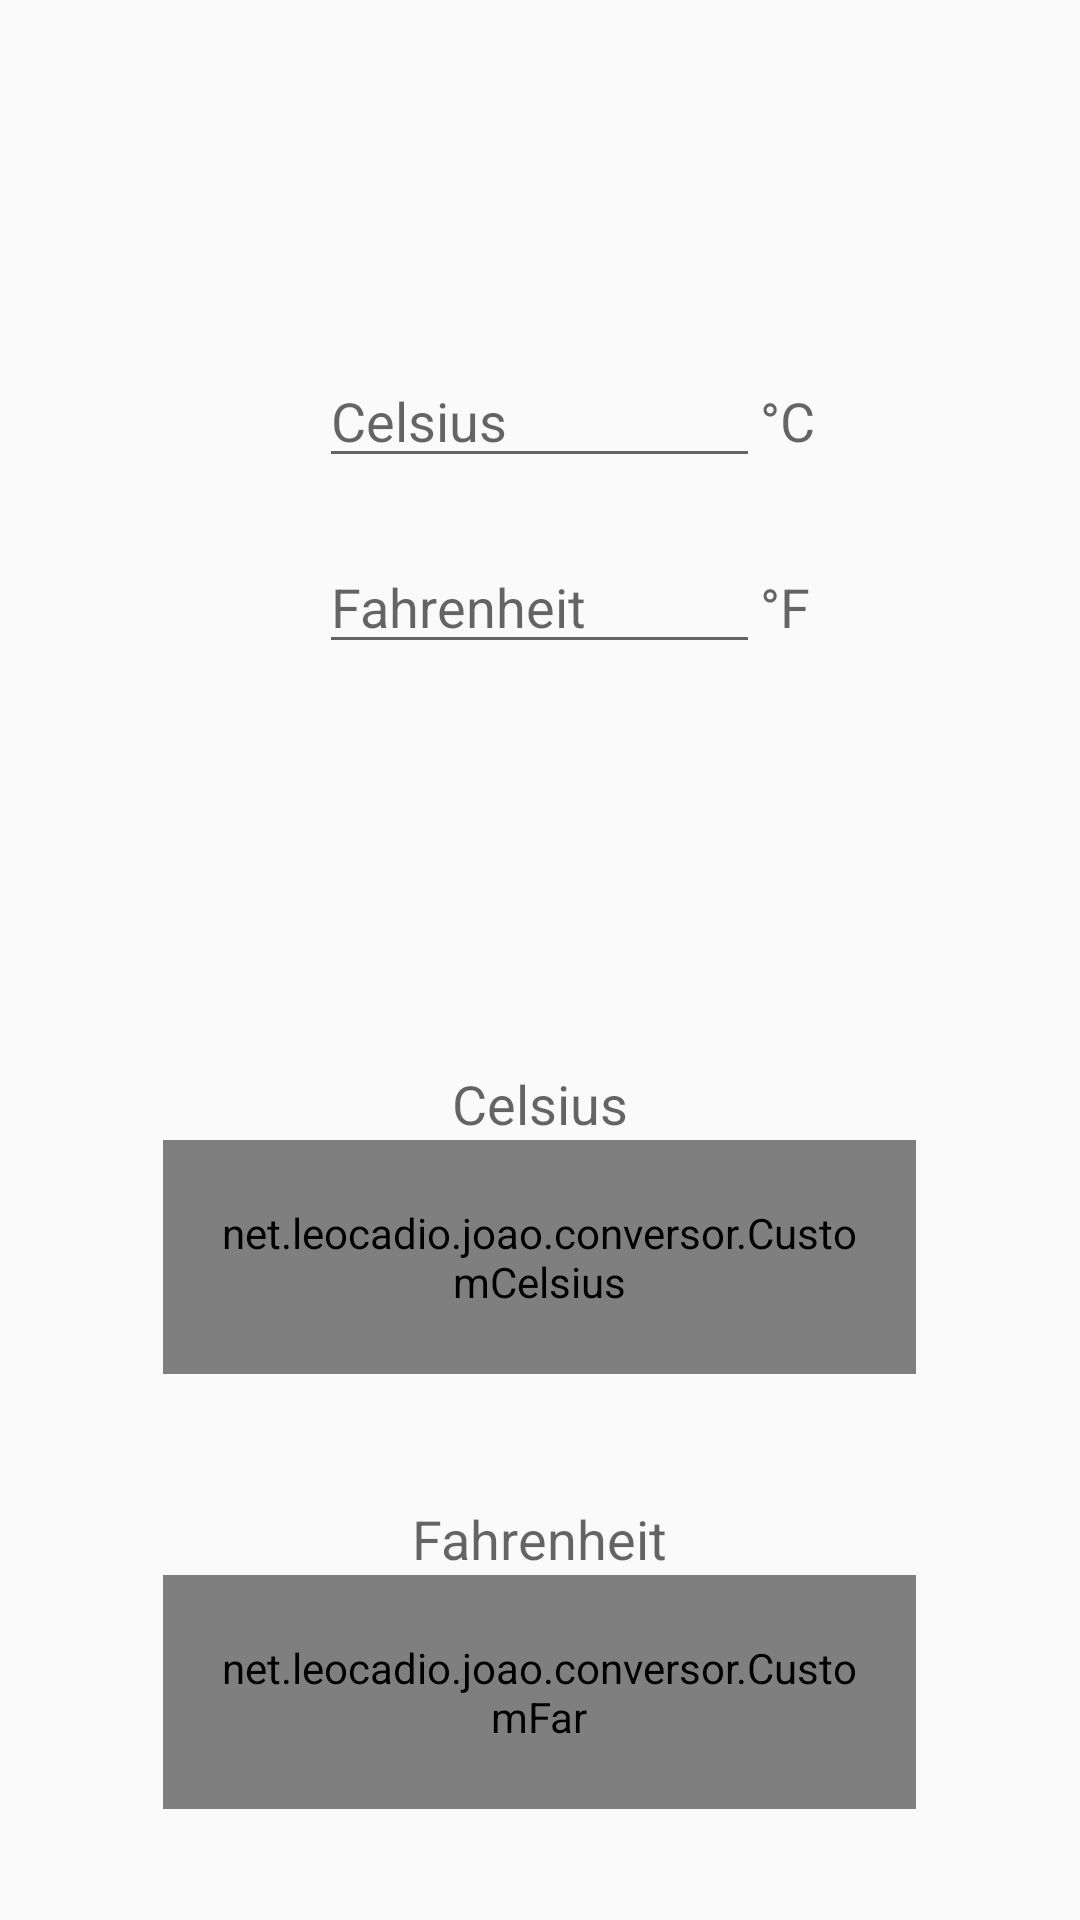

Layout XML and referenced resources for this Android screen:
<!-- AndroidManifest.xml: application theme AppTheme -->
<!-- res/layout/content_temperaturas.xml -->
<?xml version="1.0" encoding="utf-8"?>
<RelativeLayout xmlns:android="http://schemas.android.com/apk/res/android"
    xmlns:app="http://schemas.android.com/apk/res-auto"
    xmlns:tools="http://schemas.android.com/tools"
    android:layout_width="match_parent"
    android:layout_height="match_parent"
    app:layout_behavior="@string/appbar_scrolling_view_behavior"
    tools:context=".TemperaturasActivity"
    tools:showIn="@layout/activity_temperaturas">

    
    <EditText
        android:id="@+id/celciusText"
        android:layout_width="wrap_content"
        android:layout_height="wrap_content"
        android:layout_alignParentTop="true"
        android:layout_centerHorizontal="true"
        android:layout_marginTop="118dp"
        android:ems="7"
        android:hint="@string/cel"
        android:imeOptions="actionDone|flagNoExtractUi"
        android:inputType="numberDecimal|numberSigned"
        android:maxLength="10"
        app:layout_constraintEnd_toStartOf="@+id/celciusSymbol"
        app:layout_constraintHorizontal_chainStyle="packed"
        app:layout_constraintStart_toStartOf="parent"
        app:layout_constraintTop_toTopOf="parent" />

    <TextView
        android:id="@+id/celciusSymbol"
        android:layout_width="wrap_content"
        android:layout_height="wrap_content"
        android:layout_above="@+id/customCelsius"
        android:layout_centerHorizontal="true"
        android:clickable="false"
        android:linksClickable="false"
        android:text="@string/cel"
        android:textAppearance="?android:attr/textAppearanceMedium"
        app:layout_constraintBaseline_toBaselineOf="@+id/celciusText"
        app:layout_constraintEnd_toEndOf="parent"
        app:layout_constraintStart_toEndOf="@+id/celciusText" />
    

    
    <TextView
        android:id="@+id/celciusSymbol2"
        android:layout_width="wrap_content"
        android:layout_height="wrap_content"
        android:layout_alignBaseline="@+id/celciusText"
        android:layout_toEndOf="@+id/celciusText"
        android:clickable="false"
        android:linksClickable="false"
        android:text="@string/c_"
        android:textAppearance="?android:attr/textAppearanceMedium"
        app:layout_constraintBaseline_toBaselineOf="@+id/celciusText"
        app:layout_constraintEnd_toEndOf="parent"
        app:layout_constraintStart_toEndOf="@+id/celciusText" />

    <EditText
        android:id="@+id/farText"
        android:layout_width="wrap_content"
        android:layout_height="wrap_content"
        android:layout_alignParentTop="true"
        android:layout_centerHorizontal="true"
        android:layout_marginTop="180dp"
        android:ems="7"
        android:hint="@string/far"
        android:imeOptions="actionDone|flagNoExtractUi"
        android:inputType="numberDecimal|numberSigned"
        android:maxLength="10"
        app:layout_constraintEnd_toStartOf="@+id/farSymbol"
        app:layout_constraintHorizontal_chainStyle="packed"
        app:layout_constraintStart_toStartOf="parent"
        app:layout_constraintTop_toBottomOf="@+id/celciusText" />

    <TextView
        android:id="@+id/farSymbol"
        android:layout_width="wrap_content"
        android:layout_height="wrap_content"
        android:layout_alignBaseline="@+id/farText"
        android:layout_toEndOf="@+id/celciusText"
        android:text="@string/f_"
        android:textAppearance="?android:attr/textAppearanceMedium"
        app:layout_constraintBaseline_toBaselineOf="@+id/farText"
        app:layout_constraintEnd_toEndOf="parent"
        app:layout_constraintStart_toEndOf="@+id/farText" />
    

    <TextView
        android:id="@+id/farSymbol2"
        android:layout_width="wrap_content"
        android:layout_height="wrap_content"
        android:layout_above="@+id/customFar"
        android:layout_centerHorizontal="true"
        android:text="@string/far"
        android:textAppearance="?android:attr/textAppearanceMedium"
        app:layout_constraintBaseline_toBaselineOf="@+id/farText"
        app:layout_constraintEnd_toEndOf="parent"
        app:layout_constraintStart_toEndOf="@+id/farText" />

    
    <net.leocadio.joao.conversor.CustomCelsius
        android:id="@+id/customCelsius"
        android:layout_width="251dp"
        android:layout_height="78dp"
        android:layout_alignParentBottom="true"
        android:layout_centerHorizontal="true"
        android:layout_marginBottom="182dp"
        android:paddingLeft="16dp"
        android:paddingRight="16dp"
        tools:layout_editor_absoluteX="4dp"
        tools:layout_editor_absoluteY="220dp" />
    

    
    <net.leocadio.joao.conversor.CustomFar
        android:id="@+id/customFar"
        android:layout_width="251dp"
        android:layout_height="78dp"
        android:layout_alignParentBottom="true"
        android:layout_centerHorizontal="true"
        android:layout_marginBottom="37dp"
        android:paddingLeft="16dp"
        android:paddingRight="16dp"
        tools:layout_editor_absoluteX="4dp"
        tools:layout_editor_absoluteY="220dp" />

</RelativeLayout>
<!-- res/layout/activity_temperaturas.xml (included above) -->
<?xml version="1.0" encoding="utf-8"?>
<RelativeLayout xmlns:android="http://schemas.android.com/apk/res/android"
    xmlns:app="http://schemas.android.com/apk/res-auto"
    xmlns:tools="http://schemas.android.com/tools"
    android:layout_width="match_parent"
    android:layout_height="match_parent"
    tools:context=".TemperaturasActivity">

    <android.support.design.widget.AppBarLayout
        android:layout_width="match_parent"
        android:layout_height="wrap_content"
        android:theme="@style/AppTheme.AppBarOverlay">

        <android.support.v7.widget.Toolbar
            android:id="@+id/toolbar"
            android:layout_width="match_parent"
            android:layout_height="?attr/actionBarSize"
            android:background="?attr/colorPrimary"
            app:popupTheme="@style/AppTheme.PopupOverlay" />

    </android.support.design.widget.AppBarLayout>

    <include layout="@layout/content_temperaturas" />


</RelativeLayout>
<!-- resources referenced by this layout -->
<resources>
  <string name="c_">°C</string>
  <string name="cel">Celsius</string>
  <string name="f_">°F</string>
  <string name="far">Fahrenheit</string>
  <style name="AppTheme.AppBarOverlay" parent="ThemeOverlay.AppCompat.Dark.ActionBar" />
  <style name="AppTheme.PopupOverlay" parent="ThemeOverlay.AppCompat.Light" />
  <style name="AppTheme" parent="Theme.AppCompat.Light.DarkActionBar">
          
          <item name="colorPrimary">@color/colorPrimary</item>
          <item name="colorPrimaryDark">@color/colorPrimaryDark</item>
          <item name="colorAccent">@color/colorAccent</item>
      </style>
  <color name="colorPrimary">#3F51B5</color>
  <color name="colorPrimaryDark">#303F9F</color>
  <color name="colorAccent">#FF4081</color>
</resources>
